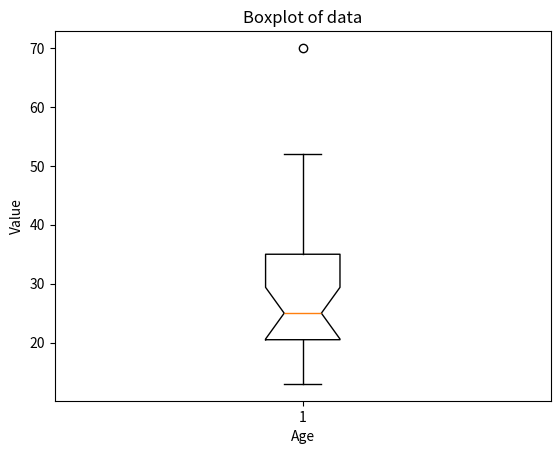

Recreate this plot in Python.
data = [13, 15, 16, 16, 19, 20, 20, 21, 22, 22, 25, 25, 25, 25, 30, 33, 33, 35, 35, 35, 35, 36, 40, 45, 46, 52, 70]
import numpy as np

print('#3-3-a:')

# Bin depth
bin_depth = 3

# Calculate the number of bins
num_bins = len(data) // bin_depth

# Calculate bin means
bin_means = [np.mean(data[i * bin_depth : (i + 1) * bin_depth]) for i in range(num_bins)]

# Extend the last bin if there are remaining elements
if len(data) % bin_depth != 0:
    last_bin_mean = np.mean(data[num_bins * bin_depth:])
    bin_means.append(last_bin_mean)

# Create the smoothed data
smoothed_data = [bin_means[i // bin_depth] for i in range(len(data))]

# Print original and smoothed data
print("Original data:", data)
print("Smoothed data:", smoothed_data)


print('#3-3-b&c:')
#Z-scores
def find_outliers_zscore(data):
  import numpy as np
  mean = np.mean(data)
  std = np.std(data)
  z_scores = [(x - mean) / std for x in data]
  outliers = [data[i] for i, score in enumerate(z_scores) if abs(score) > 3]
  return outliers

outliers_zscore = find_outliers_zscore(data)
print("\nOutliers (Z-score method, threshold=3):", outliers_zscore)


#Interquartile Range (IQR)
def find_outliers_iqr(data):
  q1 = sorted(data)[len(data) // 4]  # Calculate first quartile
  q3 = sorted(data)[3 * len(data) // 4]  # Calculate third quartile
  iqr = q3 - q1
  upper_bound = q3 + 1.5 * iqr
  lower_bound = q1 - 1.5 * iqr
  outliers = [x for x in data if x < lower_bound or x > upper_bound]
  return outliers

outliers_iqr = find_outliers_iqr(data)
print("\nOutliers (IQR method):", outliers_iqr)


#Boxplot
import matplotlib.pyplot as plt

plt.figure()
plt.boxplot(data, notch=True)
plt.title("Boxplot of data")
plt.xlabel("Age")
plt.ylabel("Value")
plt.show()
